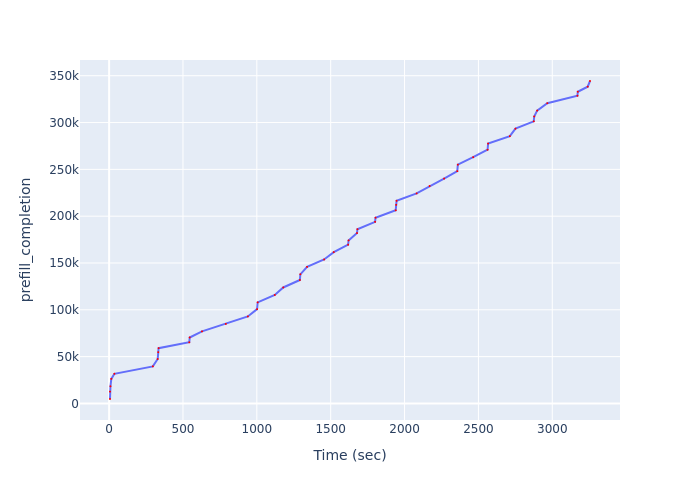

Values plotted in this chart, from the file beside it:
Time (sec), prefill_completion
5.973, 4748
5.973, 12632
9.022, 18317
14.87, 26257
35.73, 31680
295.9, 39584
328.9, 47463
332.6, 54763
335.1, 59039
542.7, 65322
545.7, 70434
628.9, 77012
790.2, 84942
939.3, 92917
1002, 100708
1006, 107923
1122, 115889
1179, 123861
1291, 131831
1294, 137925
1340, 145853
1455, 153753
1521, 161646
1618, 169550
1621, 174101
1678, 181967
1681, 186068
1801, 193982
1803, 198351
1940, 206283
1943, 212120
1946, 216422
2082, 224332
2170, 232210
2268, 240156
2357, 248090
2361, 255049
2464, 262989
2562, 270969
2566, 277501
2713, 285455
2751, 293436
2875, 301308
2878, 306537
2898, 312776
2966, 320676
3170, 328596
3173, 332884
3240, 338333
3255, 344373
